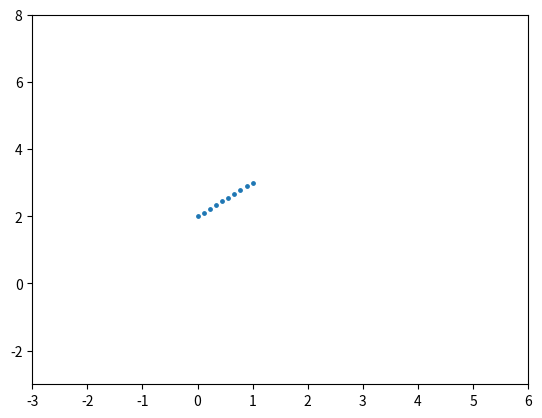

Here is the Python script that generated this plot:
import numpy as np
import matplotlib.pyplot as plt
from matplotlib.animation import FuncAnimation


def generator():
    count = 0
    x = np.random.uniform(0, 1, 10)
    y = np.random.uniform(2, 3, 10)
    while count < 1000:
        count += 1
        x += 0.1
        y += 0.1    
        yield x, y


def animator(data, ax, scat):
    a, b = data
    # xmin, xmax = np.amin(a) - 0.2, np.amax(a) + 0.2
    # ymin, ymax = np.amin(b) - 0.2, np.amax(b) + 0.2

    # xmin, xmax = ax.get_xlim()
    # ymin, ymax = ax.get_xlim()

    # if np.amax(a) - xmax < 0.7:
    #     xmax += 0.7
    # if xmin - np.amin(a) < 0.7:
    #     xmin -= 0.7

    # if np.amax(b) - ymax < 0.7:
    #     ymax += 0.7
    # if ymin - np.amin(b) < 0.7:
    #     ymin -= 0.7

    # ax.set(xlim=(xmin, xmax), ylim=(ymin, ymax))

    scat.set_offsets(np.c_[a, b])


def main():
    fig, ax = plt.subplots()
    ax.set(xlim=(-3, 6), ylim=(-3, 8))
    scat = ax.scatter(np.linspace(0, 1, 10), np.linspace(2, 3, 10), s=6)
    ani = FuncAnimation(fig=fig, 
                        func=animator, 
                        frames=generator, 
                        fargs=(ax, scat), 
                        interval=1000)

    plt.show()


if __name__ == '__main__':
    main()